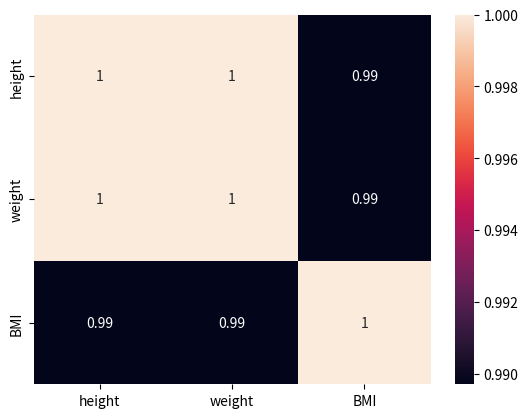

Here is the Python script that generated this plot:
import pandas as pd
import matplotlib.pyplot as plt
import seaborn as sns

# sample data
data = {
    "height": [160, 170, 180],
    "weight": [60, 70, 80]
}

df = pd.DataFrame(data)

# create new feature
df["BMI"] = df["weight"] / (df["height"]/100)**2

print(df)



# find correlation
corr = df.corr()

# visualize
sns.heatmap(corr, annot=True)
plt.show()